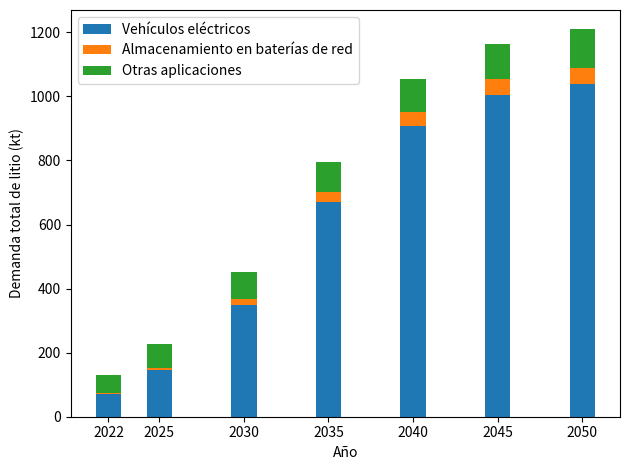

Recreate this plot in Python.
import matplotlib.pyplot as plt
import pandas as pd

df = pd.DataFrame(
    {
        "year": [2022, 2025, 2030, 2035, 2040, 2045, 2050],
        "ev": [69.8, 145.3, 349.5, 671.3, 907.1, 1005.7, 1039.5],
        "es": [3.85, 7.68, 18.5, 30.47, 44.89, 47.78, 49.68],
        "ed": [57.0, 74.0, 83.0, 92.0, 101.0, 111.0, 120.0],
    }
)


categorias = [
    "Vehículos eléctricos",
    "Almacenamiento en baterías de red",
    "Otras aplicaciones",
]
heights = [df["ev"], df["es"], df["ed"]]

fig, ax = plt.subplots()

ax.bar(df["year"], heights[0], label=categorias[0], width=1.5)
for i in range(1, len(categorias)):
    ax.bar(df["year"], heights[i], width=1.5, bottom=sum(heights[:i]), label=categorias[i])

ax.set_xticks(df["year"])
ax.set_xlabel("Año")
ax.set_ylabel("Demanda total de litio (kt)")
ax.legend()

fig.tight_layout()
fig.savefig("iea-Li.png", dpi=600)
plt.show()
